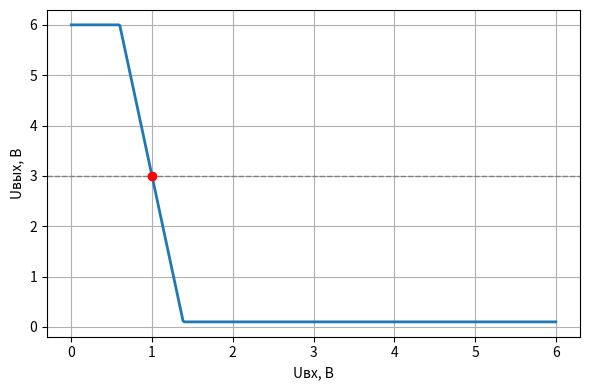
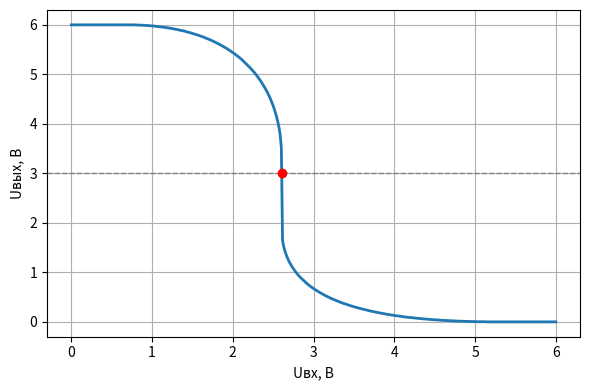
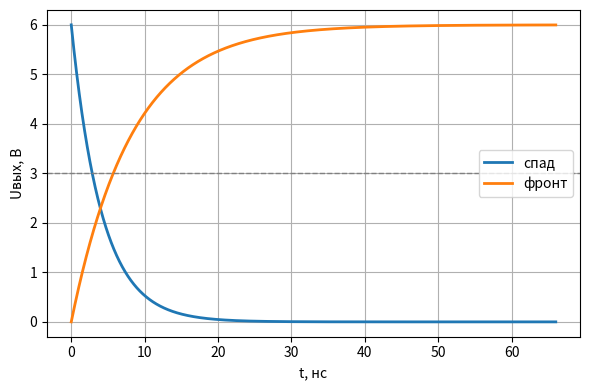
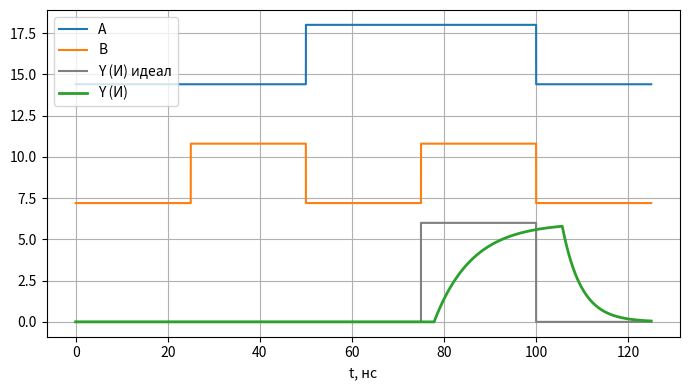
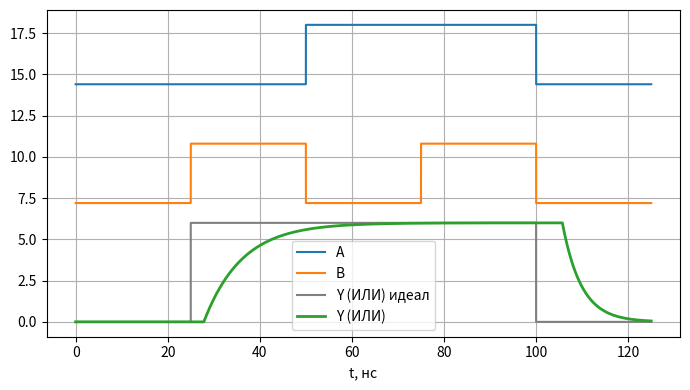

Recreate these plots in Python, in order.
import numpy as np
import matplotlib.pyplot as plt

# ===== ЗАДАНИЕ 1. Параметры варианта 4 (таблица 2), перевод в СИ =====
E    = 6.0          # (1) напряжение питания, В
Rb   = 20e3         # (2) резистор базы, Ом
Rc   = 1.0e3        # (3) резистор коллектора, Ом
beta = 150          # (4) коэффициент усиления БТ
Ube, Uces = 0.6, 0.1
Utn  = 0.7          # (5) порог NMOS, В
Utp  = -0.7         # (6) порог PMOS, В (отрицательный)
kn   = 5.0e-3       # (7) крутизна NMOS, А/В²
kp   = 2.5e-3       # (8) крутизна PMOS, А/В²
Rn   = 55.0         # (9) сопротивление открытого NMOS, Ом
Rp   = 110.0        # (10) сопротивление открытого PMOS, Ом
Cl   = 75e-12       # (11) ёмкость нагрузки, Ф
T    = 25e-9        # тактовый интервал, с

# ===== ЗАДАНИЕ 3. Передаточная характеристика РТЛ-ключа =====
def rtl_out(Uin):
    if Uin < Ube:                       # (12)
        return E
    Ib = (Uin - Ube) / Rb               # (13)
    Ic = beta * Ib                      # (14)
    return max(E - Ic * Rc, Uces)       # (15), (16)

Uin = np.linspace(0, E, 400)
Uout_rtl = np.array([rtl_out(u) for u in Uin])
Uth_rtl = np.interp(E/2, Uout_rtl[::-1], Uin[::-1])
Uth_rtl_f = Ube + E*Rb/(2*beta*Rc)
Uin_sat_f = Ube + (E - Uces)*Rb/(beta*Rc)
Ib_work = (E - Ube) / Rb
Ib_sat  = (E - Uces) / (beta * Rc)

print(f"U_пор РТЛ: числ. {Uth_rtl:.3f} В, формула (2) {Uth_rtl_f:.3f} В")
print(f"U_вх,нас = {Uin_sat_f:.3f} В")
print(f"Iб(Uвх=E) = {Ib_work*1e6:.1f} мкА, Iб_нас = {Ib_sat*1e6:.1f} мкА -> "
      f"{'насыщен' if Ib_work > Ib_sat else 'НЕ насыщен'}")
print(f"Статический ток РТЛ при Uвх=E: {(E-Uces)/Rc*1e3:.2f} мА")

plt.figure(figsize=(6, 4))
plt.plot(Uin, Uout_rtl, lw=2)
plt.axhline(E/2, color='gray', ls='--', lw=1)
plt.plot([Uth_rtl], [E/2], 'ro')
plt.xlabel('Uвх, В'); plt.ylabel('Uвых, В')
plt.grid(True); plt.tight_layout()
plt.savefig('rtl_vtc.png', dpi=200); plt.close()

# ===== ЗАДАНИЕ 4. Передаточная характеристика КМОП-инвертора =====
def mos_n(Ugs, Uds):
    if Ugs < Utn:
        return 0.0
    if Uds >= Ugs - Utn:
        return (kn/2) * (Ugs - Utn)**2                  # (17)
    return kn * ((Ugs - Utn)*Uds - Uds**2/2)            # (18)

def mos_p(Uin_, Uout_):
    Usg, Usd = E - Uin_, E - Uout_
    if Usg < abs(Utp):                                  # (19)
        return 0.0
    if Usd >= Usg - abs(Utp):
        return (kp/2) * (Usg - abs(Utp))**2
    return kp * ((Usg - abs(Utp))*Usd - Usd**2/2)

def cmos_out(Uin_):
    grid = np.linspace(0, E, 2001)
    diff = [abs(mos_n(Uin_, u) - mos_p(Uin_, u)) for u in grid]
    return grid[np.argmin(diff)]                        # (20)

Uout_cmos = np.array([cmos_out(u) for u in Uin])
Uth_cmos = np.interp(E/2, Uout_cmos[::-1], Uin[::-1])
q = np.sqrt(kp/kn)
Uth_cmos_f = (Utn + q*(E - abs(Utp))) / (1 + q)
I_th = kn/2 * (Uth_cmos_f - Utn)**2

print(f"U_пор КМОП: числ. {Uth_cmos:.3f} В, формула (4) {Uth_cmos_f:.3f} В, E/2 = {E/2:.2f} В")
print(f"kn = {kn*1e3:.2f} мА/В², kp = {kp*1e3:.2f} мА/В², sqrt(kp/kn) = {q:.3f}")
print(f"Сквозной ток в точке переключения: {I_th*1e3:.2f} мА")

plt.figure(figsize=(6, 4))
plt.plot(Uin, Uout_cmos, lw=2)
plt.axhline(E/2, color='gray', ls='--', lw=1)
plt.plot([Uth_cmos], [E/2], 'ro')
plt.xlabel('Uвх, В'); plt.ylabel('Uвых, В')
plt.grid(True); plt.tight_layout()
plt.savefig('cmos_vtc.png', dpi=200); plt.close()

# ===== ЗАДАНИЕ 5. Переходные процессы и задержки =====
tau_n = Rn * Cl                                         # (21)
tau_p = Rp * Cl                                         # (22)
t = np.linspace(0, 8*max(tau_n, tau_p), 4000)
u_fall = E * np.exp(-t / tau_n)                         # (23)
u_rise = E * (1 - np.exp(-t / tau_p))                   # (24), (25)

t_pHL = np.log(2) * tau_n
t_pLH = np.log(2) * tau_p                               # (26)
t_p   = (t_pHL + t_pLH) / 2                             # (27)
t_r   = np.log(9) * tau_p
t_f   = np.log(9) * tau_n

tHL_m = np.interp(E/2, u_fall[::-1], t[::-1])
tLH_m = np.interp(E/2, u_rise, t)
tp_m  = (tHL_m + tLH_m) / 2
tr_m  = np.interp(0.9*E, u_rise, t) - np.interp(0.1*E, u_rise, t)
tf_m  = np.interp(0.1*E, u_fall[::-1], t[::-1]) - np.interp(0.9*E, u_fall[::-1], t[::-1])

rows = [("U_пор РТЛ, В", Uth_rtl_f, Uth_rtl),
        ("U_пор КМОП, В", Uth_cmos_f, Uth_cmos),
        ("t_pHL, нс", t_pHL*1e9, tHL_m*1e9),
        ("t_pLH, нс", t_pLH*1e9, tLH_m*1e9),
        ("t_p, нс",   t_p*1e9,   tp_m*1e9),
        ("t_r, нс",   t_r*1e9,   tr_m*1e9),
        ("t_f, нс",   t_f*1e9,   tf_m*1e9)]
print(f"tau_n = {tau_n*1e9:.3f} нс, tau_p = {tau_p*1e9:.3f} нс")
print(f"{'Параметр':<16}{'Аналитика':>12}{'Числ. экс.':>12}")
for name, a, m in rows:
    print(f"{name:<16}{a:>12.3f}{m:>12.3f}")

plt.figure(figsize=(6, 4))
plt.plot(t*1e9, u_fall, lw=2, label='спад')
plt.plot(t*1e9, u_rise, lw=2, label='фронт')
plt.axhline(E/2, color='gray', ls='--', lw=1)
plt.xlabel('t, нс'); plt.ylabel('Uвых, В')
plt.grid(True); plt.legend(); plt.tight_layout()
plt.savefig('delay.png', dpi=200); plt.close()

# ===== ЗАДАНИЯ 6, 7. Временные диаграммы И и ИЛИ =====
def simulate_gate(func, seqA, seqB, n_per=2000):
    N = len(seqA)
    t2 = np.linspace(0, N*T, N*n_per + 1)
    idx = np.minimum((t2 // T).astype(int), N - 1)
    A = np.array(seqA, float)[idx]
    B = np.array(seqB, float)[idx]
    Yideal = func(A, B)                                  # (30)
    dt = t2[1] - t2[0]
    Y1 = np.zeros_like(t2); Y = np.zeros_like(t2)
    Y1[0] = E * (1 - Yideal[0]); Y[0] = E * Yideal[0]
    for k in range(1, len(t2)):
        # 1-й каскад: И-НЕ (ИЛИ-НЕ)
        tgt1 = E * (1 - Yideal[k])
        tau1 = tau_n if tgt1 < 0.5*E else tau_p          # (28), (29)
        Y1[k] = Y1[k-1] + dt/tau1 * (tgt1 - Y1[k-1])
        # 2-й каскад: НЕ
        high = Y1[k] > E/2
        tgt2 = 0.0 if high else E
        tau2 = tau_n if high else tau_p
        Y[k] = Y[k-1] + dt/tau2 * (tgt2 - Y[k-1])
    return t2, A, B, Yideal, Y

def measure_delays(t2, Yideal, Y):
    res = []
    for k in range(1, int(round(t2[-1]/T))):
        i0 = int(np.searchsorted(t2, k*T))
        i1 = int(np.searchsorted(t2, (k+1)*T))
        if Yideal[i0] == Yideal[i0-1]:
            continue
        rising = Yideal[i0] > Yideal[i0-1]
        seg = Y[i0:i1]
        hit = np.where(seg >= E/2)[0] if rising else np.where(seg <= E/2)[0]
        d = (t2[i0 + hit[0]] - k*T) if len(hit) else np.nan
        res.append(('LH' if rising else 'HL', k*T, d))
    return res

seqA = [0, 0, 1, 1, 0]   # 00, 01, 10, 11 (+ 00 для измерения спада)
seqB = [0, 1, 0, 1, 0]

def run_gate(name, tag, func):
    t2, A, B, Yi, Y = simulate_gate(func, seqA, seqB)
    print(f"--- Элемент {name}: теория по (7): "
          f"tpLH = {(t_pHL+t_pLH)*1e9:.3f} нс, tpHL = {(t_pLH+t_pHL)*1e9:.3f} нс")
    for kind, tedge, d in measure_delays(t2, Yi, Y):
        print(f"  перепад {kind} при t = {tedge*1e9:.0f} нс: измеренная задержка {d*1e9:.3f} нс")
    plt.figure(figsize=(7, 4))
    plt.step(t2*1e9, A*1.2*E/2 + 2.4*E, where='post', label='A')
    plt.step(t2*1e9, B*1.2*E/2 + 1.2*E, where='post', label='B')
    plt.step(t2*1e9, Yi*E, where='post', color='gray', label=f'Y ({name}) идеал')
    plt.plot(t2*1e9, Y, lw=2, label=f'Y ({name})')
    plt.xlabel('t, нс'); plt.grid(True); plt.legend()
    plt.tight_layout(); plt.savefig(f'timing_{tag}.png', dpi=200); plt.close() 
    np.savetxt(f'timing_{tag}.csv',
               np.column_stack([t2[::10]*1e9, A[::10], B[::10], Yi[::10]*E, Y[::10]]),
               delimiter=',', header='t,A,B,Yideal,Y', comments='')

run_gate("И", "and", lambda a, b: a*b)                       # задание 6
run_gate("ИЛИ", "or", lambda a, b: np.maximum(a, b))         # задание 7

# ===== ЗАДАНИЕ 8. Экспорт в CSV =====
np.savetxt('cmos_vtc.csv', np.column_stack([Uin, Uout_cmos]),
           delimiter=',', header='Uin,Uout', comments='')
np.savetxt('rtl_vtc.csv', np.column_stack([Uin, Uout_rtl]),
           delimiter=',', header='Uin,Uout', comments='')
np.savetxt('delay.csv', np.column_stack([t[::4]*1e9, u_fall[::4], u_rise[::4]]),
           delimiter=',', header='t,Ufall,Urise', comments='')
